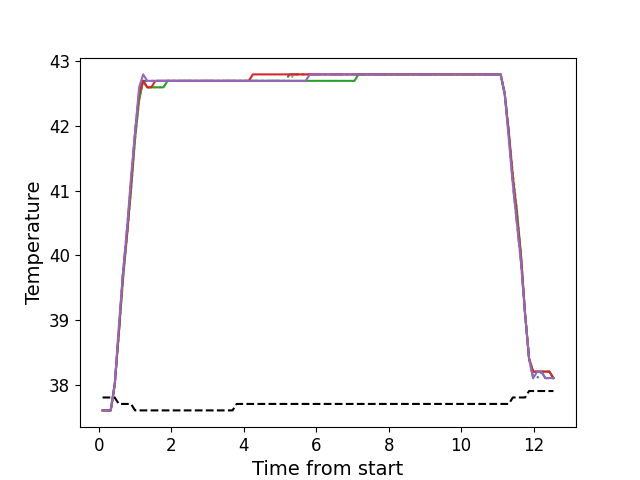

Data behind this chart, as committed beside it:
, times, neutral, z1, z2, z3, z4, z5
0, 0.1062, 37.8, 37.6, 37.6, 37.6, 37.6, 37.6
1, 0.2191, 37.8, 37.6, 37.6, 37.6, 37.6, 37.6
2, 0.3307, 37.8, 37.6, 37.6, 37.6, 37.6, 37.6
3, 0.4423, 37.8, 38.0, 38.0, 38.0, 38.0, 38.0
4, 0.5549, 37.7, 38.8, 38.8, 38.8, 38.8, 38.9
5, 0.6666, 37.7, 39.7, 39.6, 39.6, 39.7, 39.7
6, 0.7792, 37.7, 40.4, 40.3, 40.3, 40.3, 40.4
7, 0.8908, 37.7, 41.1, 41.0, 41.0, 41.1, 41.2
8, 1.003, 37.6, 41.9, 41.8, 41.8, 41.9, 41.9
9, 1.115, 37.6, 42.5, 42.4, 42.4, 42.5, 42.6
10, 1.228, 37.6, 42.7, 42.7, 42.7, 42.7, 42.8
11, 1.339, 37.6, 42.7, 42.6, 42.6, 42.6, 42.7
12, 1.451, 37.6, 42.7, 42.6, 42.6, 42.6, 42.7
13, 1.564, 37.6, 42.7, 42.6, 42.6, 42.7, 42.7
14, 1.675, 37.6, 42.7, 42.6, 42.6, 42.7, 42.7
15, 1.788, 37.6, 42.7, 42.6, 42.6, 42.7, 42.7
16, 1.9, 37.6, 42.7, 42.7, 42.7, 42.7, 42.7
17, 2.012, 37.6, 42.7, 42.7, 42.7, 42.7, 42.7
18, 2.124, 37.6, 42.7, 42.7, 42.7, 42.7, 42.7
19, 2.235, 37.6, 42.7, 42.7, 42.7, 42.7, 42.7
20, 2.348, 37.6, 42.7, 42.7, 42.7, 42.7, 42.7
21, 2.46, 37.6, 42.7, 42.7, 42.7, 42.7, 42.7
22, 2.572, 37.6, 42.7, 42.7, 42.7, 42.7, 42.7
23, 2.685, 37.6, 42.7, 42.7, 42.7, 42.7, 42.7
24, 2.796, 37.6, 42.7, 42.7, 42.7, 42.7, 42.7
25, 2.908, 37.6, 42.7, 42.7, 42.7, 42.7, 42.7
26, 3.02, 37.6, 42.7, 42.7, 42.7, 42.7, 42.7
27, 3.132, 37.6, 42.7, 42.7, 42.7, 42.7, 42.7
28, 3.245, 37.6, 42.7, 42.7, 42.7, 42.7, 42.7
29, 3.356, 37.6, 42.7, 42.7, 42.7, 42.7, 42.7
30, 3.469, 37.6, 42.7, 42.7, 42.7, 42.7, 42.7
31, 3.581, 37.6, 42.7, 42.7, 42.7, 42.7, 42.7
32, 3.692, 37.6, 42.7, 42.7, 42.7, 42.7, 42.7
33, 3.805, 37.7, 42.7, 42.7, 42.7, 42.7, 42.7
34, 3.917, 37.7, 42.7, 42.7, 42.7, 42.7, 42.7
35, 4.029, 37.7, 42.7, 42.7, 42.7, 42.7, 42.7
36, 4.141, 37.7, 42.7, 42.7, 42.7, 42.7, 42.7
37, 4.252, 37.7, 42.7, 42.7, 42.7, 42.8, 42.7
38, 4.365, 37.7, 42.7, 42.7, 42.7, 42.8, 42.7
39, 4.477, 37.7, 42.7, 42.7, 42.7, 42.8, 42.7
40, 4.589, 37.7, 42.7, 42.7, 42.7, 42.8, 42.7
41, 4.701, 37.7, 42.7, 42.7, 42.7, 42.8, 42.7
42, 4.812, 37.7, 42.7, 42.7, 42.7, 42.8, 42.7
43, 4.925, 37.7, 42.7, 42.7, 42.7, 42.8, 42.7
44, 5.038, 37.7, 42.7, 42.7, 42.7, 42.8, 42.7
45, 5.149, 37.7, 42.7, 42.7, 42.7, 42.8, 42.7
46, 5.262, 37.7, 42.8, 42.7, 42.7, 42.8, 42.7
47, 5.374, 37.7, 42.8, 42.8, 42.7, 42.8, 42.7
48, 5.485, 37.7, 42.8, 42.8, 42.7, 42.8, 42.7
49, 5.598, 37.7, 42.8, 42.8, 42.7, 42.8, 42.7
50, 5.709, 37.7, 42.8, 42.8, 42.7, 42.8, 42.7
51, 5.822, 37.7, 42.8, 42.8, 42.7, 42.8, 42.8
52, 5.935, 37.7, 42.8, 42.8, 42.7, 42.8, 42.8
53, 6.046, 37.7, 42.8, 42.8, 42.7, 42.8, 42.8
54, 6.158, 37.7, 42.8, 42.8, 42.7, 42.8, 42.8
55, 6.271, 37.7, 42.8, 42.8, 42.7, 42.8, 42.8
56, 6.382, 37.7, 42.8, 42.8, 42.7, 42.8, 42.8
57, 6.494, 37.7, 42.8, 42.8, 42.7, 42.8, 42.8
58, 6.606, 37.7, 42.8, 42.8, 42.7, 42.8, 42.8
59, 6.718, 37.7, 42.8, 42.8, 42.7, 42.8, 42.8
... 52 more rows
